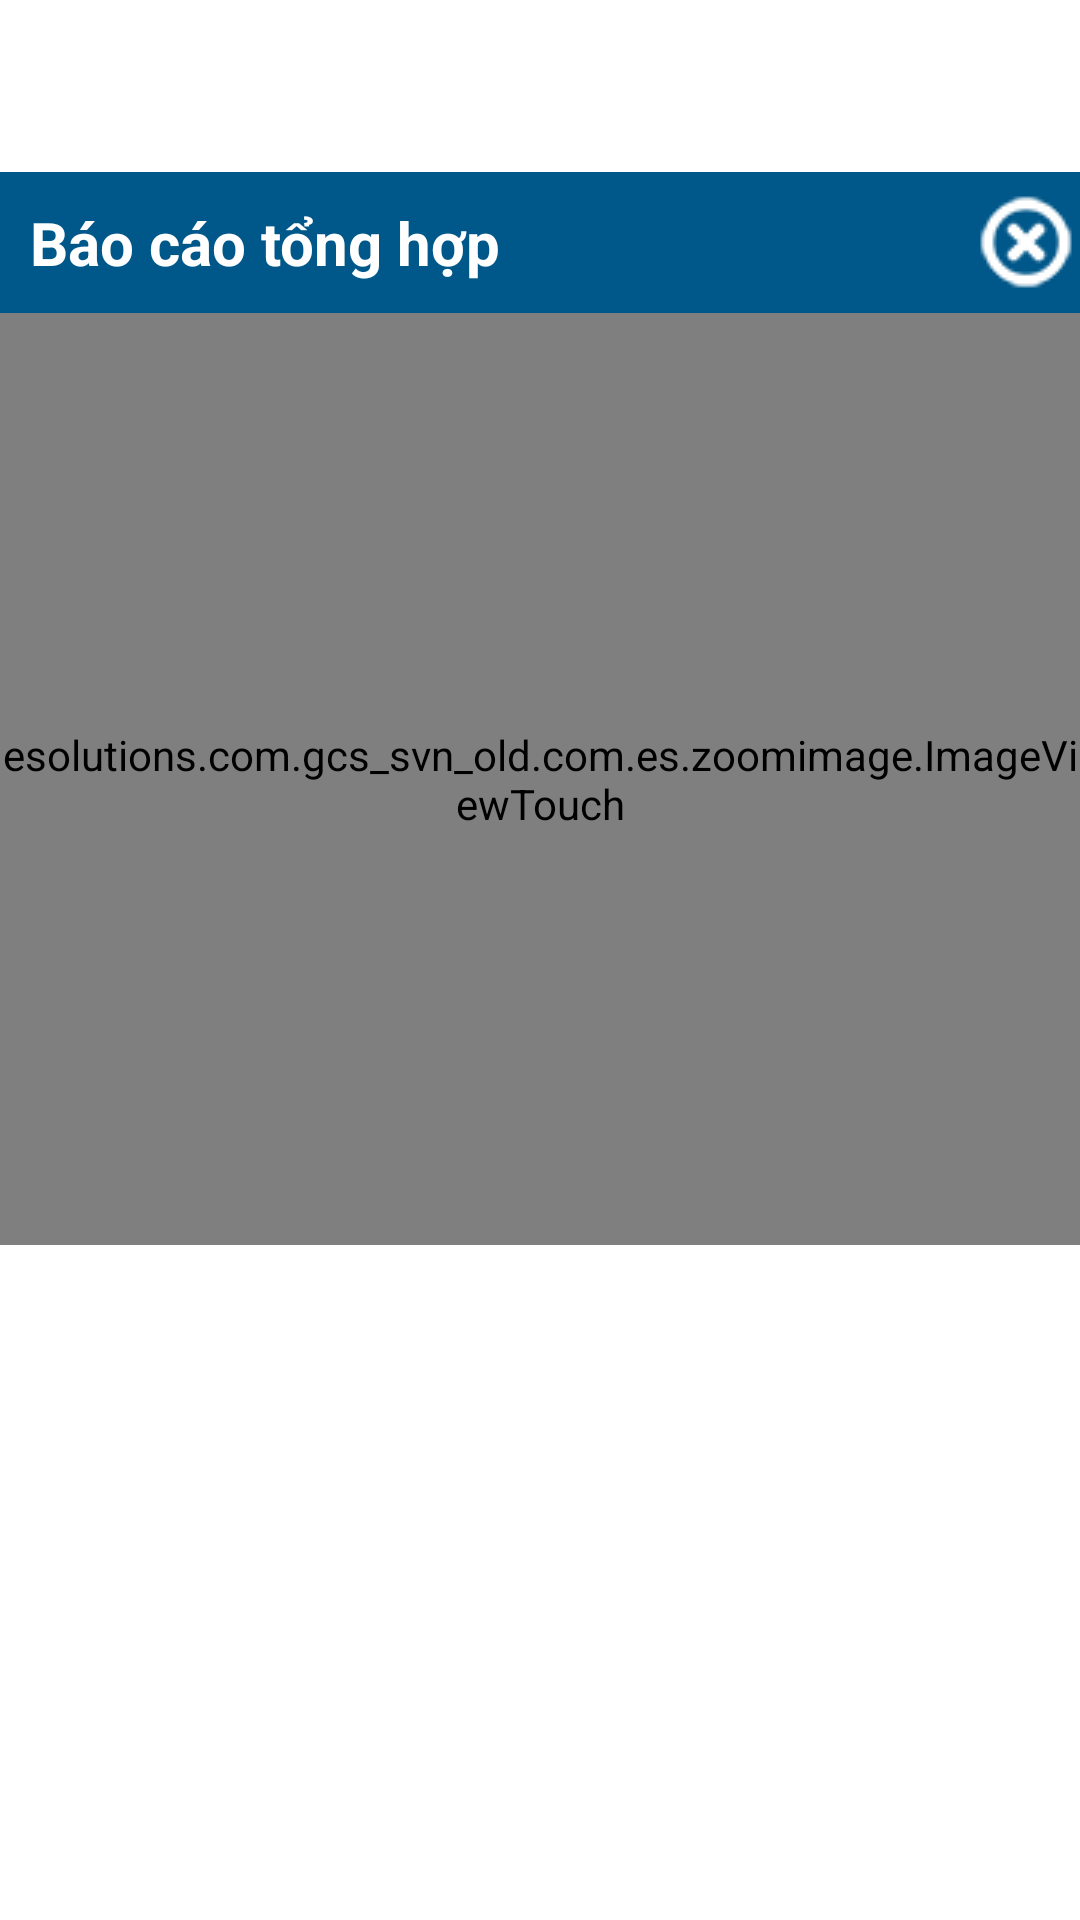

Here is an Android app screen rendered from its layout file. Give the layout XML and the strings, colors and styles it references.
<!-- AndroidManifest.xml: application theme android:Theme.Holo.Light.DarkActionBar -->
<!-- res/layout/layout_view_image.xml -->
<?xml version="1.0" encoding="utf-8"?>
<LinearLayout xmlns:android="http://schemas.android.com/apk/res/android"
    android:layout_width="match_parent"
    android:layout_height="match_parent"
    android:orientation="vertical" >

    <LinearLayout
        android:layout_width="match_parent"
        android:layout_height="0dp"
        android:orientation="vertical"
        android:layout_weight="1" >
        
    </LinearLayout>
    
    <LinearLayout
        android:layout_width="match_parent"
        android:layout_height="0dp"
        android:orientation="vertical"
        android:layout_weight="6.2" >

        <LinearLayout
            android:layout_width="match_parent"
            android:layout_height="wrap_content"
            android:background="#005789"
            android:gravity="center_vertical"
            android:orientation="horizontal"
            android:weightSum="10" >

            <TextView
                android:id="@+id/tvTittle"
                android:layout_width="match_parent"
                android:layout_height="wrap_content"
                android:layout_weight="1"
                android:padding="10dp"
                android:text="Báo cáo tổng hợp"
                android:textColor="#FFF"
                android:textSize="20sp"
                android:textStyle="bold" />

            <ImageButton
                android:id="@+id/btnDong"
                android:layout_width="match_parent"
                android:layout_height="wrap_content"
                android:layout_weight="9"
                android:background="@null"
                android:src="@drawable/gcs_close" />
        </LinearLayout>

        <LinearLayout
            android:id="@+id/lnBgChuyenAnh"
            android:layout_width="match_parent"
            android:layout_height="wrap_content"
            android:gravity="center_vertical"
            android:padding="5dp"
            android:background="#fff"
            android:visibility="gone"
            android:orientation="horizontal" >

            <Button
                android:id="@+id/btnChuyenAnh"
                android:layout_width="wrap_content"
                android:layout_height="30dp"
                android:padding="5dp"
                android:background="@drawable/blue_button"
                android:textColor="@color/white"
                android:visibility="gone"
                android:text="Chuyển ảnh" />

            <SeekBar
                android:id="@+id/seekBar1"
                android:layout_width="match_parent"
                android:layout_height="wrap_content"
                android:layout_margin="5dp"
                android:visibility="gone"
                android:max="256" />
        </LinearLayout>

        <esolutions.com.gcs_svn_old.com.es.zoomimage.ImageViewTouch
            android:id="@+id/imvAnh"
            android:layout_width="match_parent"
            android:layout_height="match_parent"
            android:background="#fff"
            android:scaleType="fitCenter" />
    </LinearLayout>

    <LinearLayout
        android:layout_width="match_parent"
        android:layout_height="0dp"
        android:orientation="vertical"
        android:layout_weight="3.9" >
        
    </LinearLayout>
    
</LinearLayout>
<!-- resources referenced by this layout -->
<resources>
  <color name="white">#FFFFFF</color>
  <!-- drawable blue_button (drawable) -->
  <?xml version="1.0" encoding="utf-8"?>
  <selector xmlns:android="http://schemas.android.com/apk/res/android">
  
      <item android:state_enabled="false"><shape>
              <solid android:color="#9EA3A8" />
  
              <stroke android:width="3dp" android:color="#FFFFFF" />
  
              <corners android:bottomLeftRadius="20dp" android:bottomRightRadius="20dp" android:topLeftRadius="20dp" android:topRightRadius="20dp" />
          </shape></item>
      <item android:state_pressed="true"><shape>
              <solid android:color="#0178cd" />
  
              <stroke android:width="3dp" android:color="#013153" />
  
              <corners android:bottomLeftRadius="20dp" android:bottomRightRadius="20dp" android:topLeftRadius="20dp" android:topRightRadius="20dp" />
          </shape></item>
      <item><shape>
              <solid android:color="#013153" />
  
              <stroke android:width="3dp" android:color="#022137" />
  
              <corners android:bottomLeftRadius="20dp" android:bottomRightRadius="20dp" android:topLeftRadius="20dp" android:topRightRadius="20dp" />
          </shape></item>
  
  </selector>
  <!-- drawable gcs_close: png bitmap (drawable-mdpi, 18013 bytes) -->
</resources>
